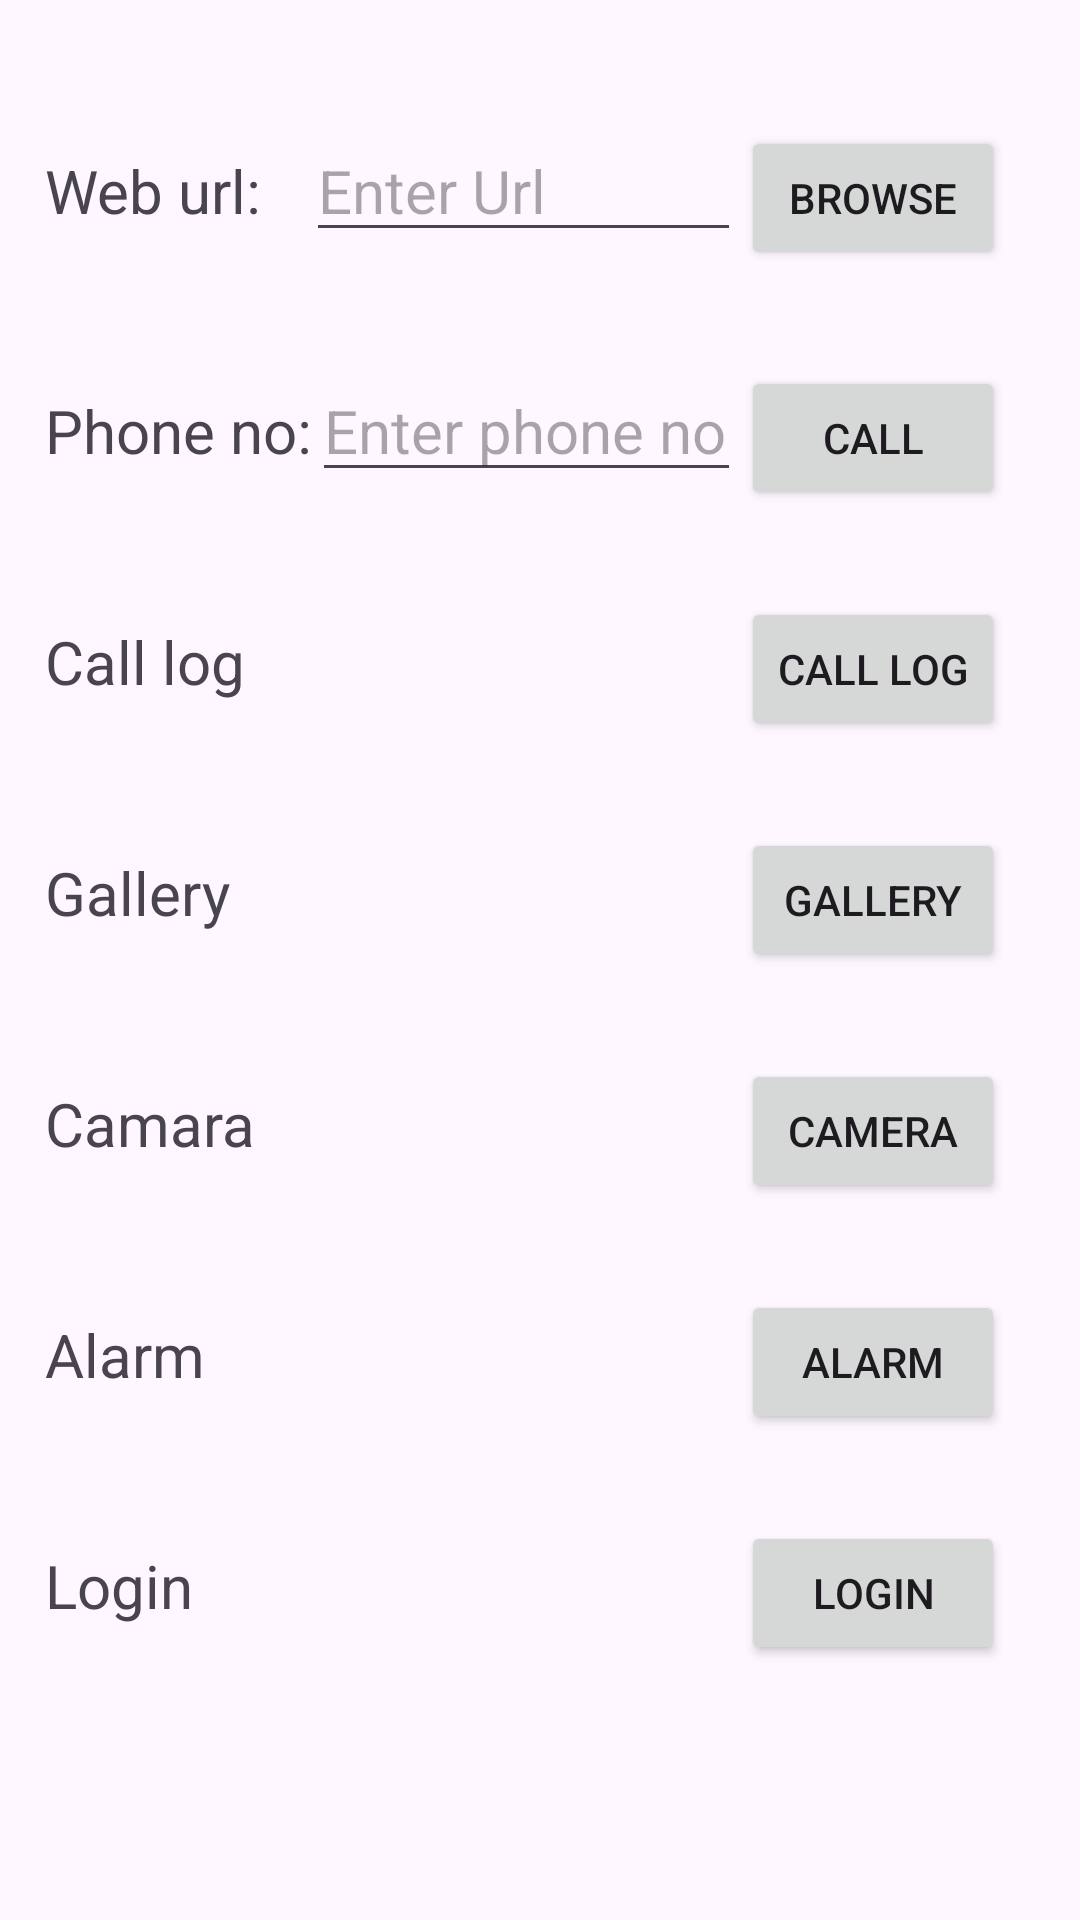

Produce the Android XML layout that renders to this screen, including the resource entries it uses.
<!-- AndroidManifest.xml: application theme Theme.MAD_23012021041_Practical3 -->
<!-- res/layout/activity_main.xml -->
<?xml version="1.0" encoding="utf-8"?>
<androidx.constraintlayout.widget.ConstraintLayout xmlns:android="http://schemas.android.com/apk/res/android"
    xmlns:app="http://schemas.android.com/apk/res-auto"
    xmlns:tools="http://schemas.android.com/tools"
    android:id="@+id/main"
    android:layout_width="match_parent"
    android:layout_height="match_parent"
    tools:context=".MainActivity">

    <TextView
        android:id="@+id/url"
        android:layout_width="80dp"
        android:layout_height="30dp"
        android:layout_marginStart="15dp"
        android:layout_marginTop="50dp"
        android:text="Web url:"
        android:textSize="20sp"
        app:layout_constraintStart_toStartOf="parent"
        app:layout_constraintTop_toTopOf="parent" />

    <Button
        android:id="@+id/urlbtn"
        android:layout_width="wrap_content"
        android:layout_height="wrap_content"
        android:layout_marginEnd="25dp"
        android:text="Browse"
        app:layout_constraintBaseline_toBaselineOf="@+id/url"
        app:layout_constraintEnd_toEndOf="parent"
        app:layout_constraintStart_toStartOf="@+id/callbtn" />

    <TextView
        android:id="@+id/phoneno"
        android:layout_width="wrap_content"
        android:layout_height="wrap_content"
        android:layout_marginStart="15dp"
        android:layout_marginTop="50dp"
        android:text="Phone no:"
        android:textSize="20sp"
        app:layout_constraintStart_toStartOf="parent"
        app:layout_constraintTop_toBottomOf="@+id/url" />

    <Button
        android:id="@+id/callbtn"
        android:layout_width="wrap_content"
        android:layout_height="wrap_content"
        android:layout_marginEnd="25dp"
        android:text="Call"
        app:layout_constraintBaseline_toBaselineOf="@+id/phoneno"
        app:layout_constraintEnd_toEndOf="parent"
        app:layout_constraintStart_toStartOf="@+id/calllogbtn" />

    <TextView
        android:id="@+id/calllog"
        android:layout_width="wrap_content"
        android:layout_height="wrap_content"
        android:layout_marginStart="15dp"
        android:layout_marginTop="50dp"
        android:text="Call log"
        android:textSize="20sp"
        app:layout_constraintStart_toStartOf="parent"
        app:layout_constraintTop_toBottomOf="@+id/phoneno" />

    <Button
        android:id="@+id/calllogbtn"
        android:layout_width="wrap_content"
        android:layout_height="wrap_content"
        android:layout_marginEnd="25dp"
        android:text="Call log"
        app:layout_constraintBaseline_toBaselineOf="@+id/calllog"
        app:layout_constraintEnd_toEndOf="parent"
        app:layout_constraintStart_toStartOf="@+id/gallerybtn" />

    <TextView
        android:id="@+id/gallery"
        android:layout_width="wrap_content"
        android:layout_height="wrap_content"
        android:layout_marginStart="15dp"
        android:layout_marginTop="50dp"
        android:text="Gallery"
        android:textSize="20sp"
        app:layout_constraintStart_toStartOf="parent"
        app:layout_constraintTop_toBottomOf="@+id/calllog" />

    <Button
        android:id="@+id/gallerybtn"
        android:layout_width="wrap_content"
        android:layout_height="wrap_content"
        android:layout_marginEnd="25dp"
        android:text="Gallery"
        app:layout_constraintBaseline_toBaselineOf="@+id/gallery"
        app:layout_constraintEnd_toEndOf="parent"
        app:layout_constraintStart_toStartOf="@+id/camerabtn" />

    <TextView
        android:id="@+id/camara"
        android:layout_width="wrap_content"
        android:layout_height="wrap_content"
        android:layout_marginStart="15dp"
        android:layout_marginTop="50dp"
        android:text="Camara"
        android:textSize="20sp"
        app:layout_constraintStart_toStartOf="parent"
        app:layout_constraintTop_toBottomOf="@+id/gallery" />

    <Button
        android:id="@+id/camerabtn"
        android:layout_width="wrap_content"
        android:layout_height="wrap_content"
        android:layout_marginEnd="25dp"
        android:text="Camera"
        app:layout_constraintBaseline_toBaselineOf="@+id/camara"
        app:layout_constraintEnd_toEndOf="parent"
        app:layout_constraintStart_toStartOf="@+id/alarmbtn" />

    <TextView
        android:id="@+id/alarm"
        android:layout_width="wrap_content"
        android:layout_height="wrap_content"
        android:layout_marginStart="15dp"
        android:layout_marginTop="50dp"
        android:text="Alarm"
        android:textSize="20sp"
        app:layout_constraintStart_toStartOf="parent"
        app:layout_constraintTop_toBottomOf="@+id/camara" />

    <Button
        android:id="@+id/alarmbtn"
        android:layout_width="wrap_content"
        android:layout_height="wrap_content"
        android:layout_marginEnd="25dp"
        android:text="Alarm"
        app:layout_constraintBaseline_toBaselineOf="@+id/alarm"
        app:layout_constraintEnd_toEndOf="parent"
        app:layout_constraintStart_toStartOf="@+id/loginbtn" />

    <TextView
        android:id="@+id/login"
        android:layout_width="wrap_content"
        android:layout_height="wrap_content"
        android:layout_marginStart="15dp"
        android:layout_marginTop="50dp"
        android:text="Login"
        android:textSize="20sp"
        app:layout_constraintStart_toStartOf="parent"
        app:layout_constraintTop_toBottomOf="@+id/alarm" />

    <Button
        android:id="@+id/loginbtn"
        android:layout_width="wrap_content"
        android:layout_height="wrap_content"
        android:layout_marginEnd="25dp"
        android:text="Login"
        app:layout_constraintBaseline_toBaselineOf="@+id/login"
        app:layout_constraintEnd_toEndOf="parent" />

    <EditText
        android:id="@+id/urlEditText"
        android:layout_width="0dp"
        android:layout_height="wrap_content"
        android:layout_marginStart="7dp"
        android:autofillHints="emailAddress"
        android:ems="10"
        android:inputType="textUri"
        android:hint="Enter Url"
        android:textSize="20sp"
        app:layout_constraintBaseline_toBaselineOf="@+id/url"
        app:layout_constraintEnd_toStartOf="@+id/urlbtn"
        app:layout_constraintStart_toEndOf="@+id/url" />

    <EditText
        android:id="@+id/phoneEditText"
        android:layout_width="0dp"
        android:layout_height="wrap_content"
        android:autofillHints="phone"
        android:ems="10"
        android:inputType="phone"
        android:hint="Enter phone no"
        android:textSize="20sp"
        app:layout_constraintBaseline_toBaselineOf="@+id/phoneno"
        app:layout_constraintEnd_toStartOf="@+id/callbtn"
        app:layout_constraintHorizontal_bias="0.0"
        app:layout_constraintStart_toEndOf="@+id/phoneno" />
</androidx.constraintlayout.widget.ConstraintLayout>
<!-- resources referenced by this layout -->
<resources>
  <style name="Theme.MAD_23012021041_Practical3" parent="Base.Theme.MAD_23012021041_Practical3" />
  <style name="Base.Theme.MAD_23012021041_Practical3" parent="Theme.Material3.DayNight.NoActionBar">
          
          
      </style>
</resources>
